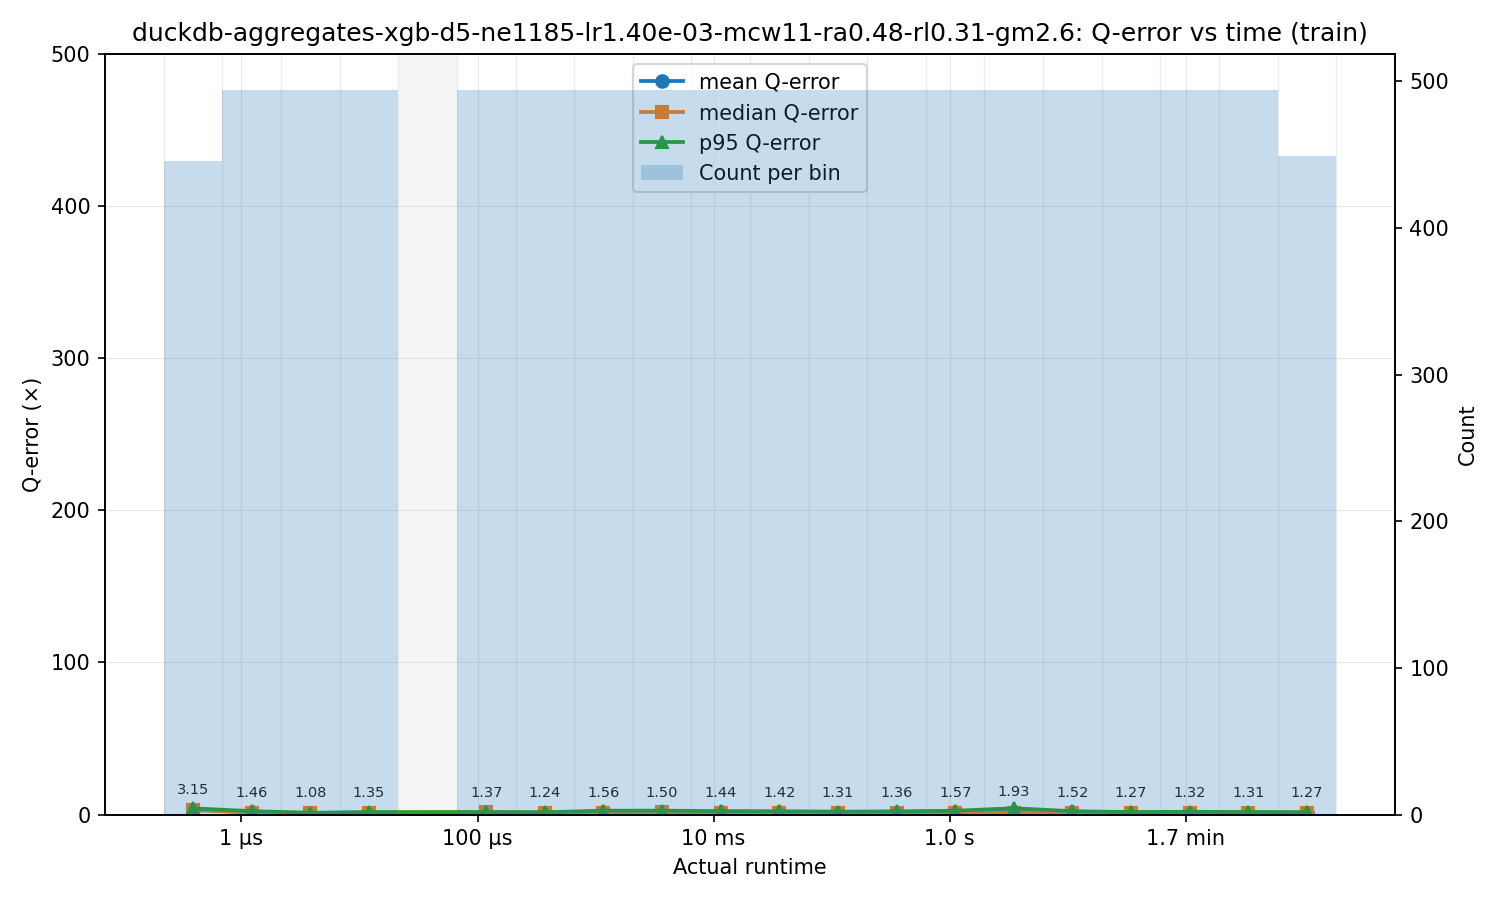

The file beside this chart, header and first rows:
bin_left, bin_right, bin_center, count, q_mean, q_median, q_p95
2.200000000000002e-07, 6.902578610653843e-07, 3.896879898513485e-07, 446, 3.149, 2.996, 4.093
6.902578610653843e-07, 2.1657087034661766e-06, 1.2226599925348216e-06, 494, 1.463, 1.344, 2.279
2.1657087034661766e-06, 6.794988442478388e-06, 3.836139414805923e-06, 494, 1.078, 1.033, 1.19
6.794988442478388e-06, 2.1319519037586975e-05, 1.2036024487329754e-05, 494, 1.354, 1.12, 1.613
2.1319519037586975e-05, 6.689075277194324e-05, 3.77634569016128e-05, 0, , , 
6.689075277194324e-05, 0.0002099, 0.0001185, 494, 1.375, 1.46, 1.65
0.0002099, 0.0006585, 0.0003717, 494, 1.245, 1.185, 1.544
0.0006585, 0.002066, 0.001166, 494, 1.565, 1.225, 2.571
0.002066, 0.006482, 0.00366, 494, 1.499, 1.428, 2.58
0.006482, 0.02034, 0.01148, 494, 1.437, 1.313, 2.29
0.02034, 0.06381, 0.03602, 494, 1.417, 1.165, 2.215
0.06381, 0.2002, 0.113, 494, 1.308, 1.209, 1.94
0.2002, 0.6282, 0.3546, 494, 1.357, 1.246, 2.127
0.6282, 1.971, 1.113, 494, 1.57, 1.353, 2.516
1.971, 6.184, 3.491, 494, 1.932, 1.302, 4.183
6.184, 19.4, 10.95, 494, 1.516, 1.2, 2.221
19.4, 60.87, 34.37, 494, 1.271, 1.189, 1.667
60.87, 191, 107.8, 494, 1.32, 1.259, 1.834
191, 599.2, 338.3, 494, 1.309, 1.238, 1.68
599.2, 1880, 1061, 449, 1.269, 1.269, 1.564
